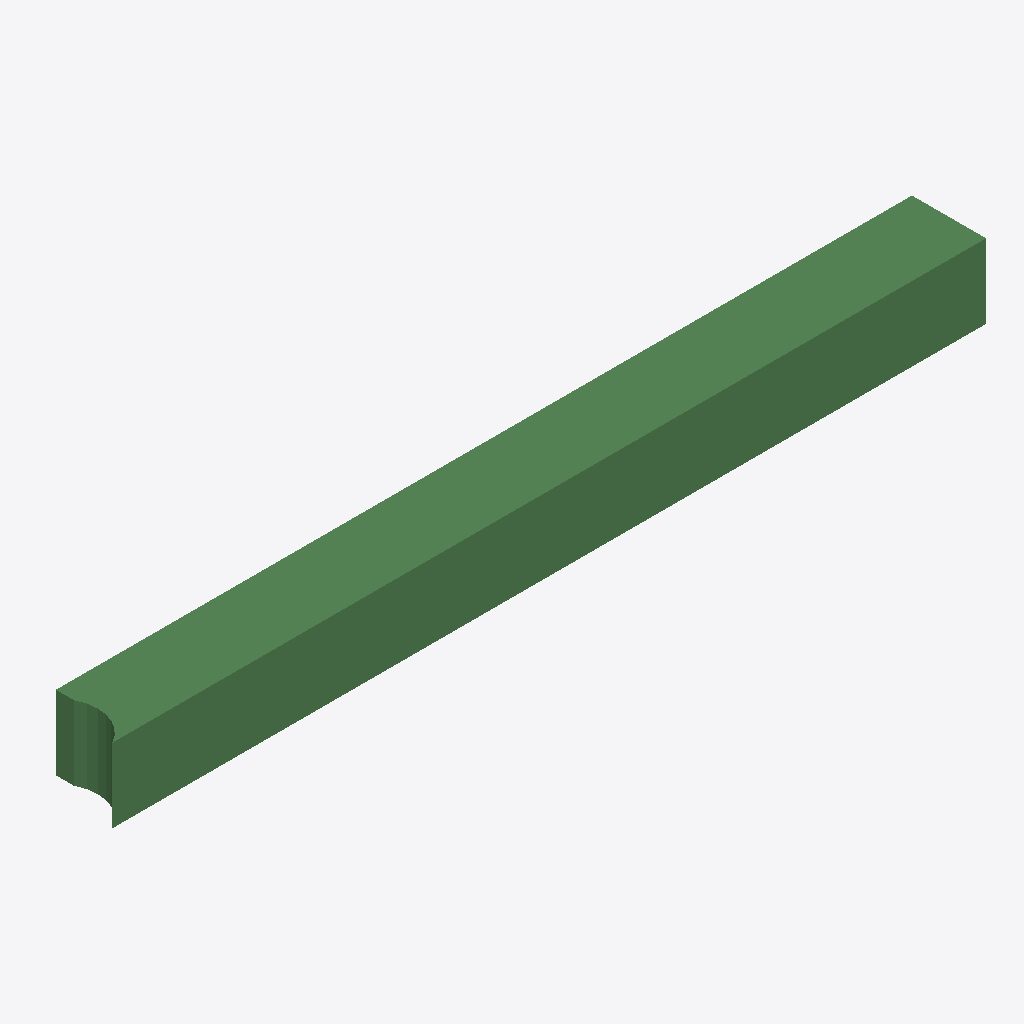
Isometric view of an IFC building model (IFC-SPF (STEP), schema IFC2X3, length unit metre), seen from the south-west, elements coloured by IFC class: 1 beam (green).
Extent 4716.6 m × 400.0 m × 400.0 m (x, y, z). Storeys (1): Default Building Storey at 0.00 m. Elements (1): 1 IfcBeam.

HEADER;
FILE_DESCRIPTION(('ViewDefinition [CoordinationView]'),'2;1');
FILE_NAME('/Users/macbook/Desktop/BIM/data/rst_advanced/IfcBeam301.ifc','2018-08-31T00:07:57-0400',('Unknown Author','info@ifctoolsproject.com'),('Unknown Organization'),'IFC Tools Project - IFC2x3 Java Toolbox','IFC2x3 Java Toolbox 2.0','Unknown Authorizer');
FILE_SCHEMA(('IFC2X3'));
ENDSEC;
DATA;
#110=IFCPROJECT('0GzfCEM4P4RBRunmufO__4',#102,'Default Project','Description of Default Project',$,$,$,(#105),#109);
#112=IFCBUILDING('0VTvOfrfL90Qj9fvSn4FDa',#102,'Default Building','Description',$,#111,$,$,.ELEMENT.,$,$,$);
#113=IFCBUILDINGSTOREY('21rrUIGYv8_RblIgDsK6ui',#102,'Default Building Storey','Description',$,#111,$,$,.ELEMENT.,$);
#1=IFCBEAM('2UD3D7uxP8kecbbBCRtzDf',#2,'M_Concrete-Rectangular Beam:400 x 800mm:152047',$,'M_Concrete-Rectangular Beam:400 x 800mm:69975',#3,#4,'152047');
ENDSEC;
